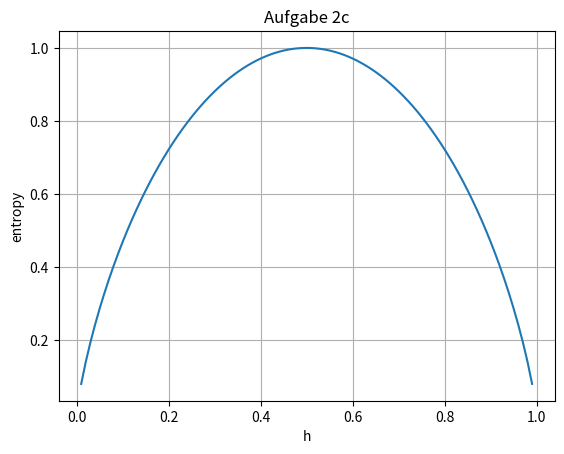

Python code for this plot:
#!/usr/bin/python
import matplotlib.pyplot as plt
import numpy as np
def entropy(h):
	return - (h*np.log2(h) + (1-h)*np.log2(1-h))

h = np.arange(0.0,1.0, 0.01)
e = entropy(h)
	
plt.plot(h, e)


plt.xlabel('h')
plt.ylabel('entropy')
plt.title('Aufgabe 2c')
plt.grid(True)
plt.savefig("Aufgabe2c.png")
plt.show()

